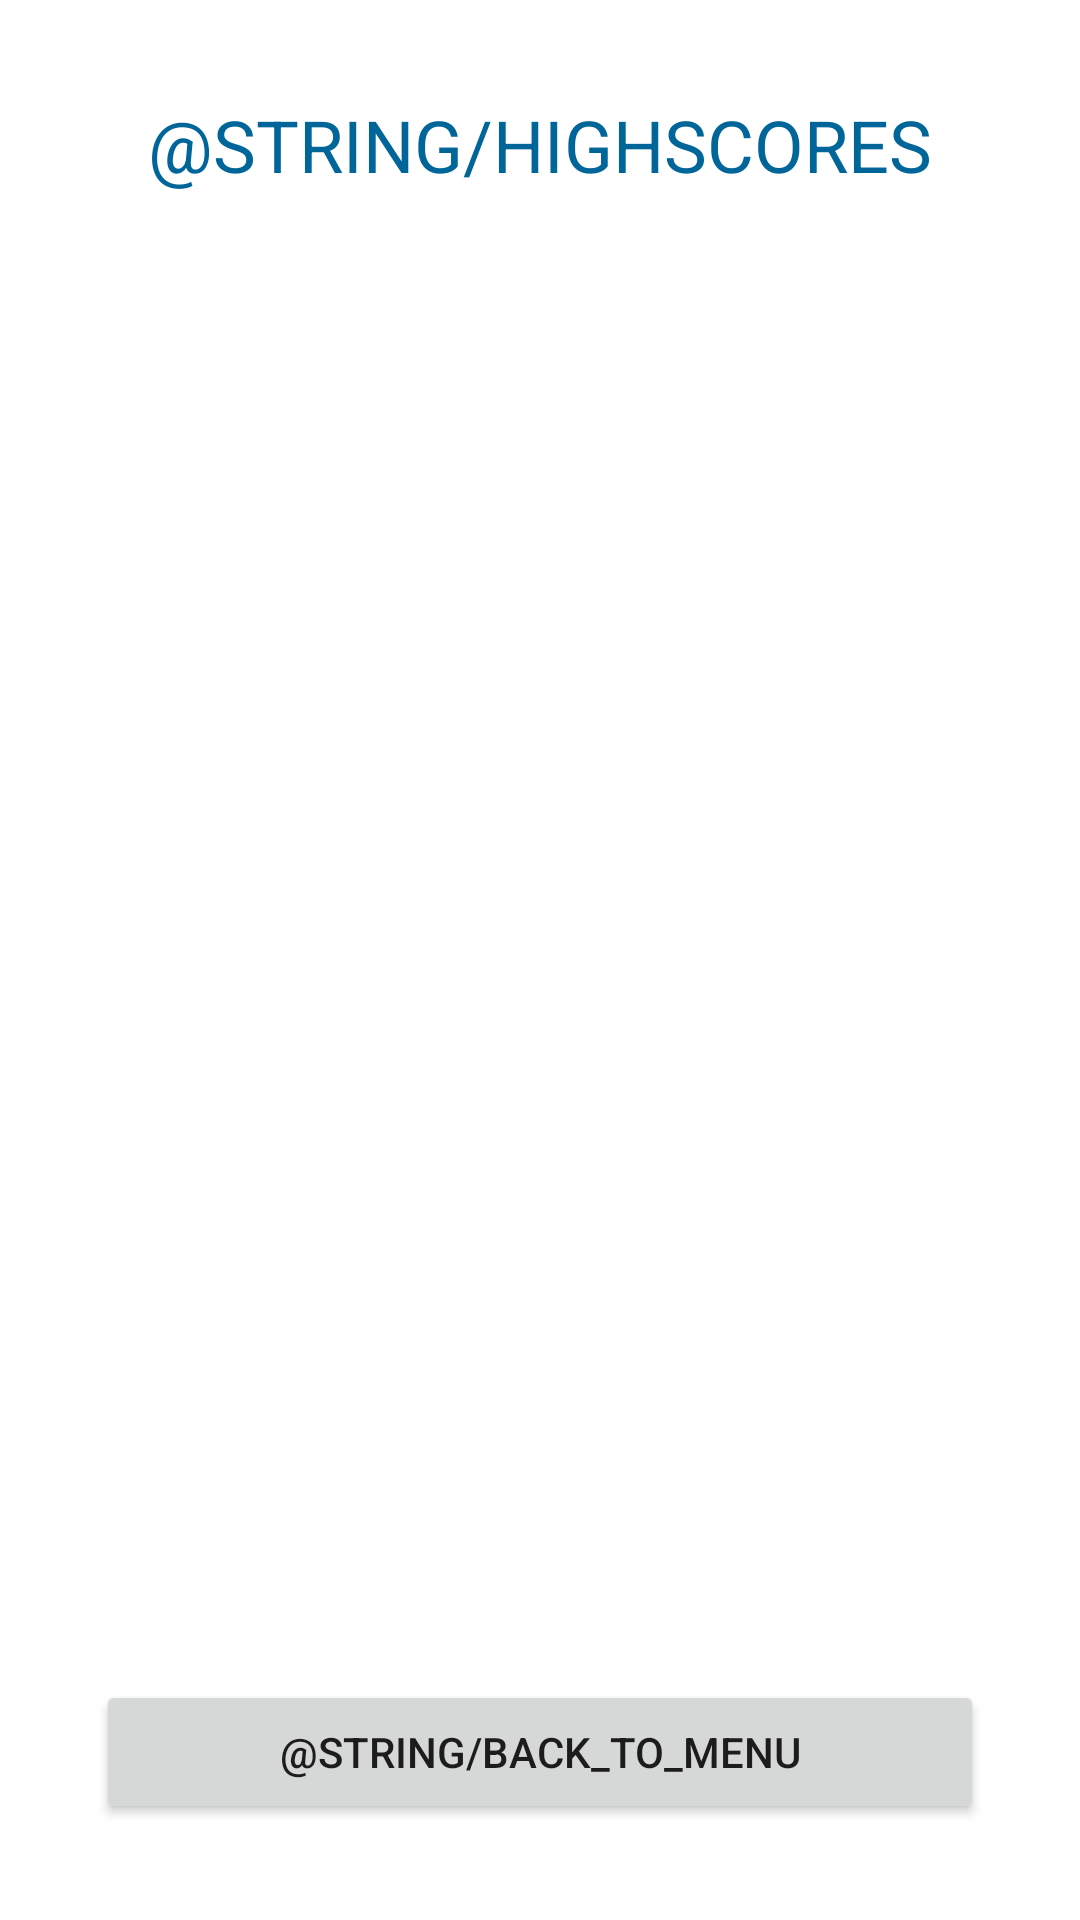

Layout XML and referenced resources for this Android screen:
<!-- AndroidManifest.xml: application theme Theme.MMUELM3 -->
<!-- res/layout/activity_highscore.xml -->
<?xml version="1.0" encoding="utf-8"?>
<androidx.constraintlayout.widget.ConstraintLayout
    xmlns:android="http://schemas.android.com/apk/res/android"
    xmlns:app="http://schemas.android.com/apk/res-auto"
    android:layout_width="match_parent"
    android:layout_height="match_parent">

    <TextView
        android:id="@+id/textViewHighscores"
        android:layout_width="0dp"
        android:layout_height="0dp"
        android:layout_marginStart="32dp"
        android:layout_marginTop="8dp"
        android:layout_marginEnd="32dp"
        android:layout_marginBottom="8dp"
        android:textAlignment="center"
        android:textColor="#069"
        android:textSize="24sp"
        app:layout_constraintBottom_toTopOf="@+id/backToMenuButton"
        app:layout_constraintEnd_toEndOf="parent"
        app:layout_constraintStart_toStartOf="parent"
        app:layout_constraintTop_toBottomOf="@+id/textViewHighscoresTitle" />

    <Button
        android:id="@+id/backToMenuButton"
        android:layout_width="0dp"
        android:layout_height="wrap_content"
        android:layout_marginStart="32dp"
        android:layout_marginEnd="32dp"
        android:layout_marginBottom="32dp"
        android:onClick="backToMenuButtonClicked"
        android:text="@string/back_to_menu"
        app:layout_constraintBottom_toBottomOf="parent"
        app:layout_constraintEnd_toEndOf="parent"
        app:layout_constraintStart_toStartOf="parent" />

    <TextView
        android:id="@+id/textViewHighscoresTitle"
        android:layout_width="0dp"
        android:layout_height="wrap_content"
        android:layout_marginStart="32dp"
        android:layout_marginTop="32dp"
        android:layout_marginEnd="32dp"
        android:text="@string/highscores"
        android:textAlignment="center"
        android:textAllCaps="true"
        android:textColor="@color/blue"
        android:textSize="24sp"
        app:layout_constraintEnd_toEndOf="parent"
        app:layout_constraintStart_toStartOf="parent"
        app:layout_constraintTop_toTopOf="parent" />
</androidx.constraintlayout.widget.ConstraintLayout>
<!-- resources referenced by this layout -->
<resources>
  <color name="blue">#069</color>
  <style name="Theme.MMUELM3" parent="Theme.MaterialComponents.DayNight.DarkActionBar">
          
          <item name="colorPrimary">@color/purple_500</item>
          <item name="colorPrimaryVariant">@color/purple_700</item>
          <item name="colorOnPrimary">@color/white</item>
          
          <item name="colorSecondary">@color/teal_200</item>
          <item name="colorSecondaryVariant">@color/teal_700</item>
          <item name="colorOnSecondary">@color/black</item>
          
          <item name="android:statusBarColor" tools:targetApi="l">?attr/colorPrimaryVariant</item>
          
      </style>
  <color name="purple_500">#FF6200EE</color>
  <color name="purple_700">#FF3700B3</color>
  <color name="white">#FFFFFFFF</color>
  <color name="teal_200">#FF03DAC5</color>
  <color name="teal_700">#FF018786</color>
  <color name="black">#FF000000</color>
</resources>
